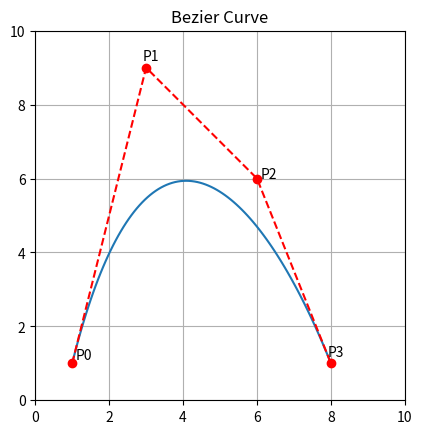

This chart was generated by the following Python code:
import matplotlib.pyplot as plt
import numpy as np

cpx = [1.0, 3.0, 6.0, 8.0]
cpy = [1.0, 9.0, 6.0, 1.0]
x   = []
y   = []

# uncomment the section with the order of polynomial desired.
# remember to adjust the size of the control point coordinate arrays
'''
# 1st order Bernstein polynomial
#P1 = p1 * (1-t) + p2 * t
def x1(t):
    x = cpx[0] * (1-t)  \
    +  cpx[1] * t
    return x
def y1(t):
    y = cpy[0] * (1-t)  \
    +  cpy[1] * t
    return y
'''
'''
# 2nd order Bernstein polynomial
#P2 = p1     * (1-t)**2  +  2 * p2     * t * (1-t)  +  p3     * t**2
def x2(t):
    x = cpx[0] * (1-t)**2  \
    +  2 * cpx[1] * t * (1-t)  \
    +  cpx[2] * t**2
    return x
def y2(t):
    y = cpy[0] * (1-t)**2  \
    +  2 * cpy[1] * t * (1-t)  \
    +  cpy[2] * t**2
    return y
'''

# 3rd order Bernstein polynomial
#P3 = p1 * (1-t)**3 + 3 * p2 * t * (1-t)**2 + 3 * p3 * (1-t) * t**2 + p4 * t**3
def x3(t):
    x = cpx[0] * (1-t)**3  \
    +  3 * cpx[1] * t * (1-t)**2  \
    +  3 * cpx[2] * (1-t) * t**2  \
    +  cpx[3] * t**3
    return x
    
def y3(t):
    y = cpy[0] * (1-t)**3  \
    +  3 * cpy[1] * t * (1-t)**2  \
    +  3 * cpy[2] * (1-t) * t**2  \
    +  cpy[3] * t**3
    return y


for t  in np.linspace(0, 1, 100):
    xarray = x3(t)      # match with chosen functions from above
    x.append(xarray)
    yarray = y3(t)      # match with chosen functions from above
    y.append(yarray)

fig = plt.figure()
ax = fig.add_subplot(111)
ax.plot(x, y)
ax.plot(cpx, cpy, 'r--')
ax.plot(cpx, cpy, 'ro')

plt.grid()
plt.xlim(0, 10)
plt.ylim(0, 10)

# label control points. comment out lines referencing cps that aren't being used
ax.text( cpx[0]+0.1, cpy[0]+0.1, 'P0')
ax.text( cpx[1]-0.1, cpy[1]+0.2, 'P1')
ax.text( cpx[2]+0.1, cpy[2]+.01, 'P2')
ax.text( cpx[3]-0.1, cpy[3]+0.2, 'P3')

ax.set_aspect("equal")
plt.title('Bezier Curve')
plt.draw()
plt.show()